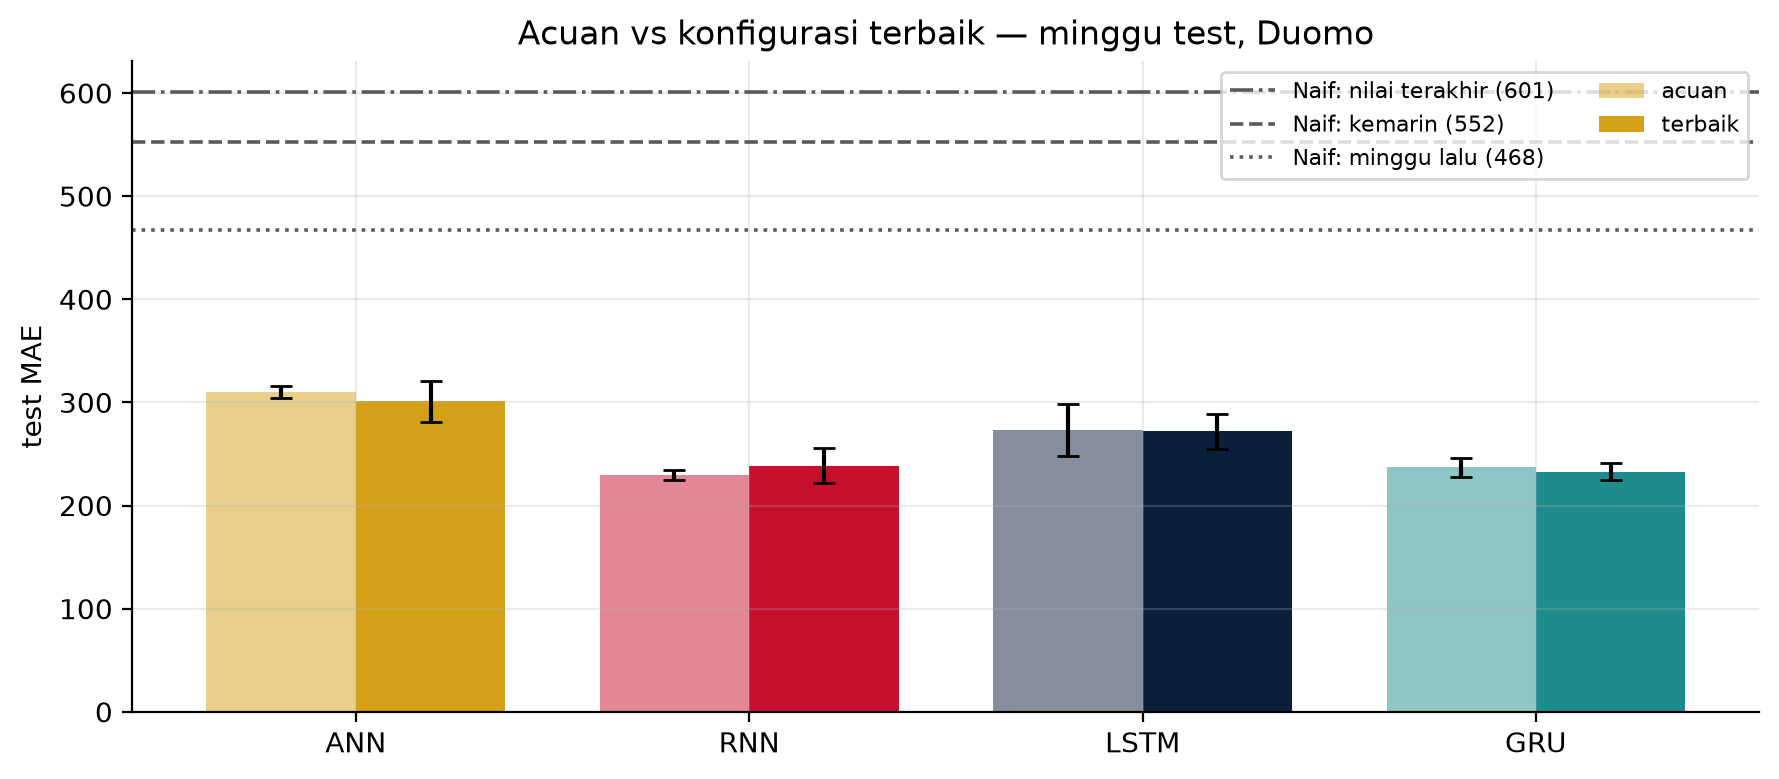

Source data for this figure (header and first rows):
, , param, param, val_MAE, val_MAE, test_MAE, test_MAE, test_MAPE, test_MAPE, natal_MAE, natal_MAE
, , mean, std, mean, std, mean, std, mean, std, mean, std
model, konfigurasi, , , , , , , , , , 
ANN, acuan, 6497, 0.0, 248.9, 8.9, 309.9, 5.9, 11.3, 0.8, 680.1, 52.0
ANN, terbaik, 6065, 473.2, 234.4, 18.3, 301.0, 20.1, 10.5, 1.1, 624.2, 82.9
GRU, acuan, 5397, 0.0, 207.5, 3.8, 237.2, 9.3, 8.0, 0.7, 468.2, 21.8
GRU, terbaik, 78603, 80193, 210.7, 5.0, 233.0, 8.4, 7.8, 0.5, 456.7, 22.8
LSTM, acuan, 5578, 0.0, 230.5, 12.2, 273.6, 25.4, 9.1, 1.0, 586.0, 56.8
LSTM, terbaik, 37926, 35435, 222.8, 11.5, 272.1, 17.1, 9.0, 0.7, 566.2, 50.3
RNN, acuan, 5305, 0.0, 206.1, 7.4, 229.6, 5.1, 8.5, 0.3, 421.2, 2.4
RNN, terbaik, 5021, 311.1, 209.4, 11.8, 238.6, 17.2, 9.2, 1.1, 427.1, 34.7
